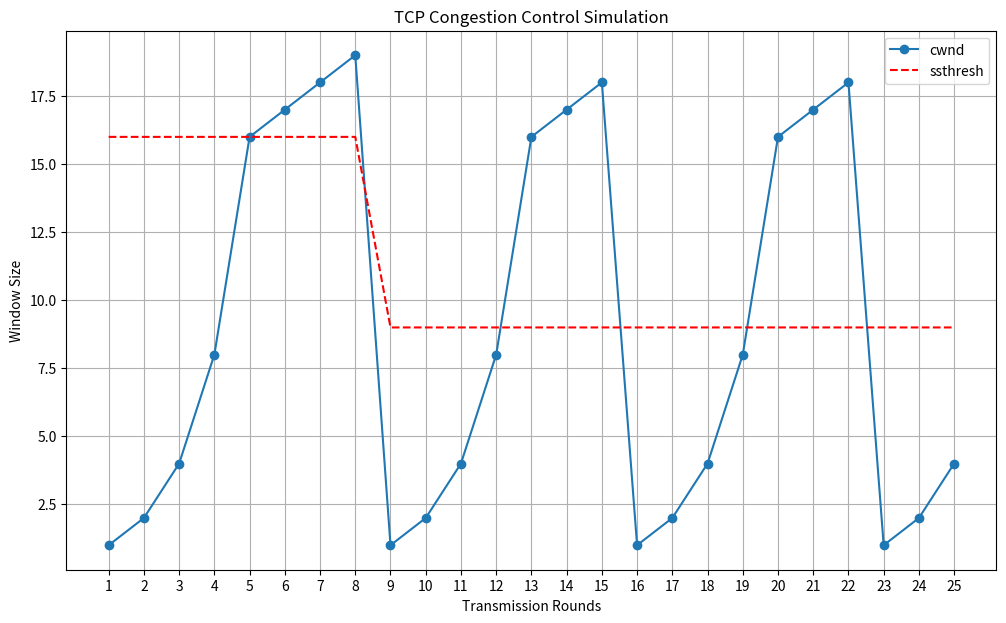

Write Python code to recreate this figure.
import matplotlib.pyplot as plt
import random

def tcp_congestion_control_simulation(rounds, ssthresh_initial, loss_events):
    """
    Simulates TCP's congestion window behavior.

    Args:
        rounds (int): The number of transmission rounds to simulate.
        ssthresh_initial (int): The initial slow start threshold.
        loss_events (list): A list of round numbers where a loss will occur.
    """
    cwnd = 1
    ssthresh = ssthresh_initial
    cwnd_history = []
    ssthresh_history = []

    print("Round | CWND | SSTHRESH | Event")
    print("-" * 45)

    for i in range(1, rounds + 1):
        cwnd_history.append(cwnd)
        ssthresh_history.append(ssthresh)
        
        if i in loss_events:
            event = "Packet Loss (Timeout)"
            ssthresh = max(cwnd // 2, 2)
            cwnd = 1
            print(f"{i:<5} | {cwnd:<4} | {ssthresh:<8} | {event}")
            continue
        
        event = "Successful ACK"
        if cwnd < ssthresh:
            event += " (Slow Start)"
            cwnd *= 2
        else:
            event += " (Congestion Avoidance)"
            cwnd += 1
        
        print(f"{i:<5} | {cwnd:<4} | {ssthresh:<8} | {event}")

    plt.figure(figsize=(12, 7))
    plt.plot(range(1, rounds + 1), cwnd_history, marker='o', linestyle='-', label='cwnd')
    plt.plot(range(1, rounds + 1), ssthresh_history, linestyle='--', color='red', label='ssthresh')
    plt.title("TCP Congestion Control Simulation")
    plt.xlabel("Transmission Rounds")
    plt.ylabel("Window Size")
    plt.grid(True)
    plt.legend()
    plt.xticks(range(1, rounds + 1))
    
    # Save the generated plot to a file
    plt.savefig("cwnd_plot.png")
    print("\nPlot saved as cwnd_plot.png")
    plt.show()


if __name__ == "__main__":
    # Parameters
    SIMULATION_ROUNDS = 25
    INITIAL_SSTHRESH = 16
    # Manually define rounds where packet loss will occur to get a clear plot
    LOSS_ROUNDS = [8, 15, 22] 

    tcp_congestion_control_simulation(SIMULATION_ROUNDS, INITIAL_SSTHRESH, LOSS_ROUNDS)